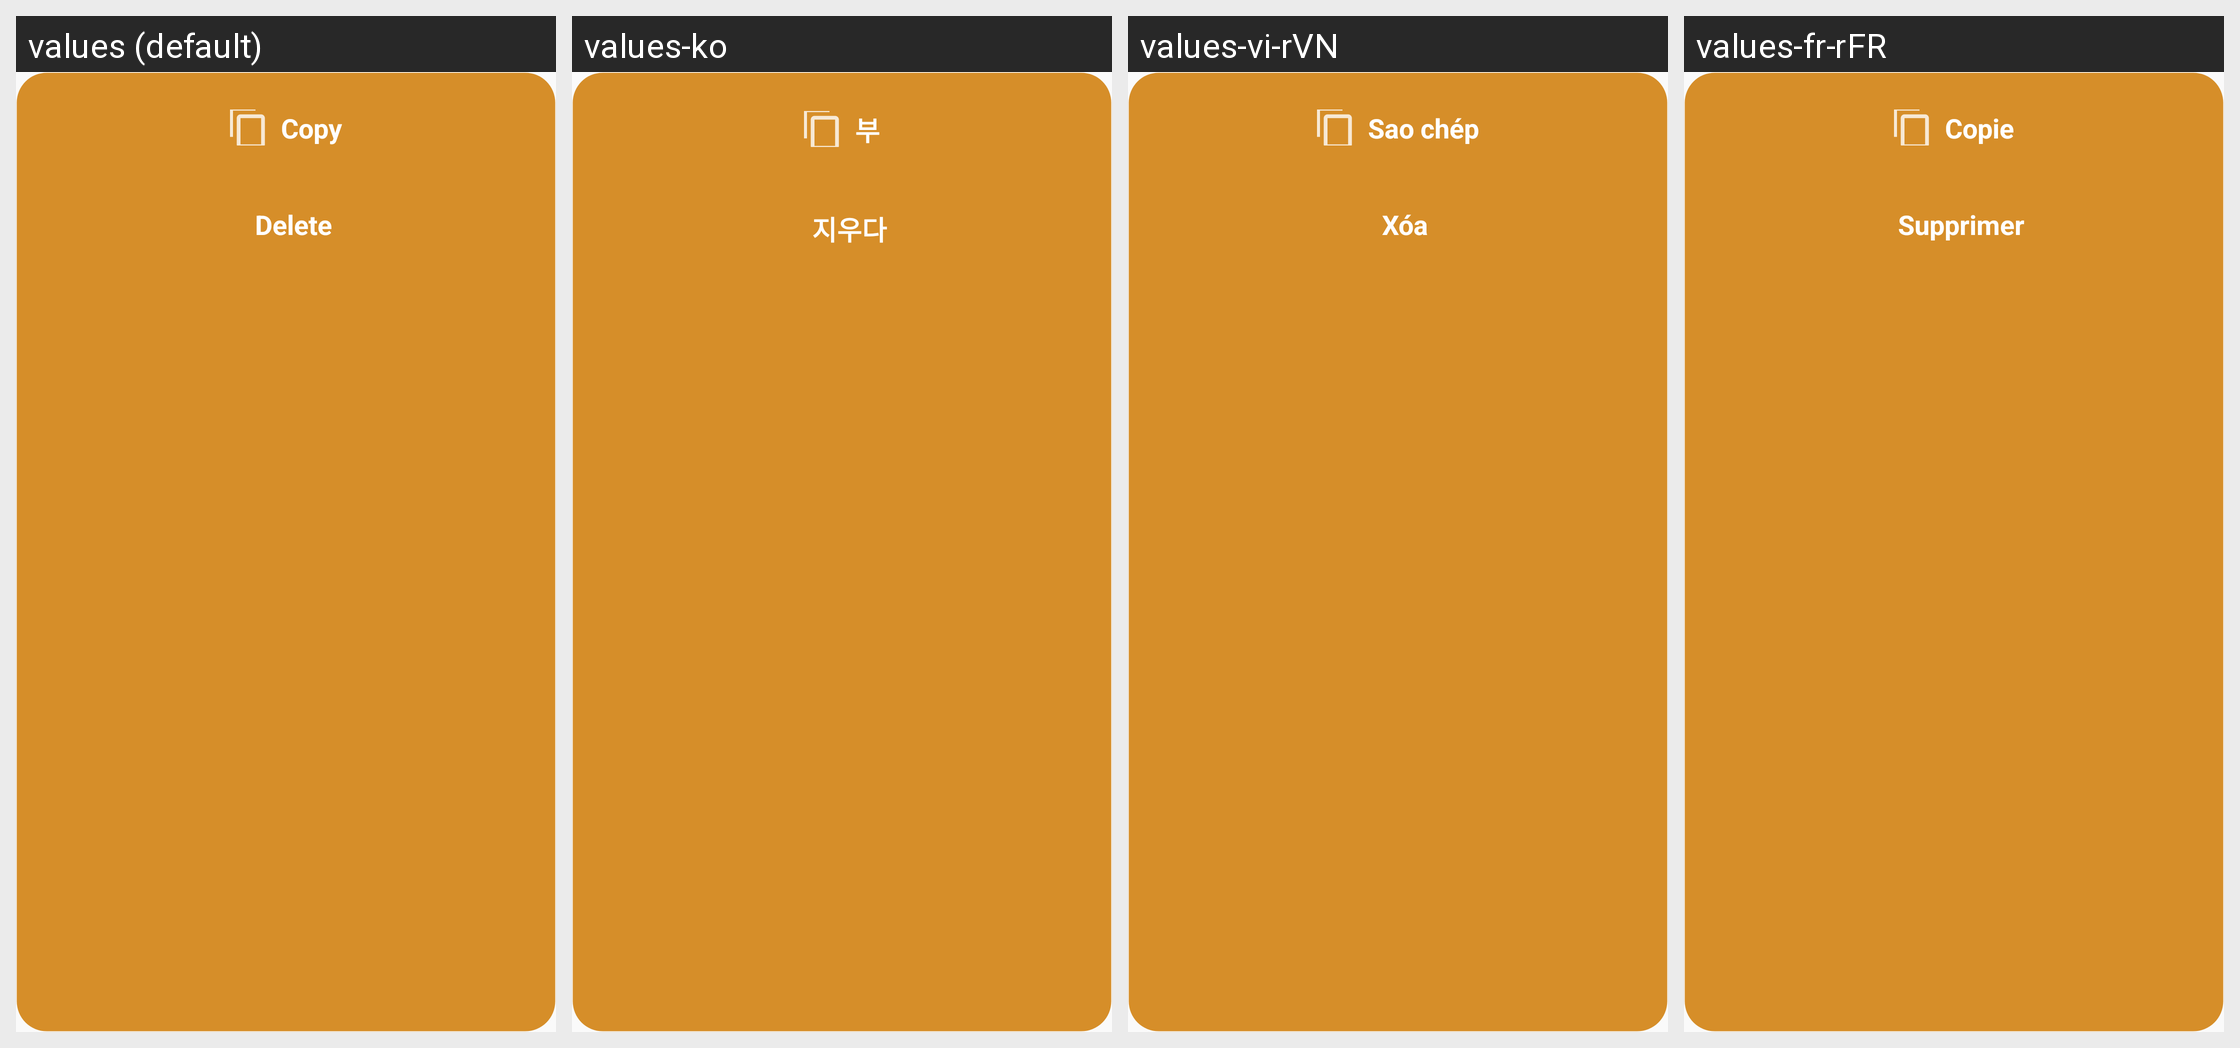

Here is an Android app screen in its default locale and in the app's own translations. Write out the translated-string differences for the strings that appear on this screen.
Android screen res/layout/layout_bottom_sheet_history.xml rendered under 4 locales, left to right: values (default), values-ko, values-vi-rVN, values-fr-rFR. Device: Nexus 5 (rendered at 1080×1920; each locale shown at half size, 540×960, under a caption strip naming it); theme AppTheme.
Other locales in the repository, not shown: values-en-rUS.
Strings drawn on this screen, with the default value and each locale's value (text and hints the layout hard-codes, and strings that could not be matched under every locale, appear in the picture but are not listed):

copy
  values: Copy
  values-ko: 부
  values-vi-rVN: Sao chép
  values-fr-rFR: Copie

delete
  values: Delete
  values-ko: 지우다
  values-vi-rVN: Xóa
  values-fr-rFR: Supprimer
